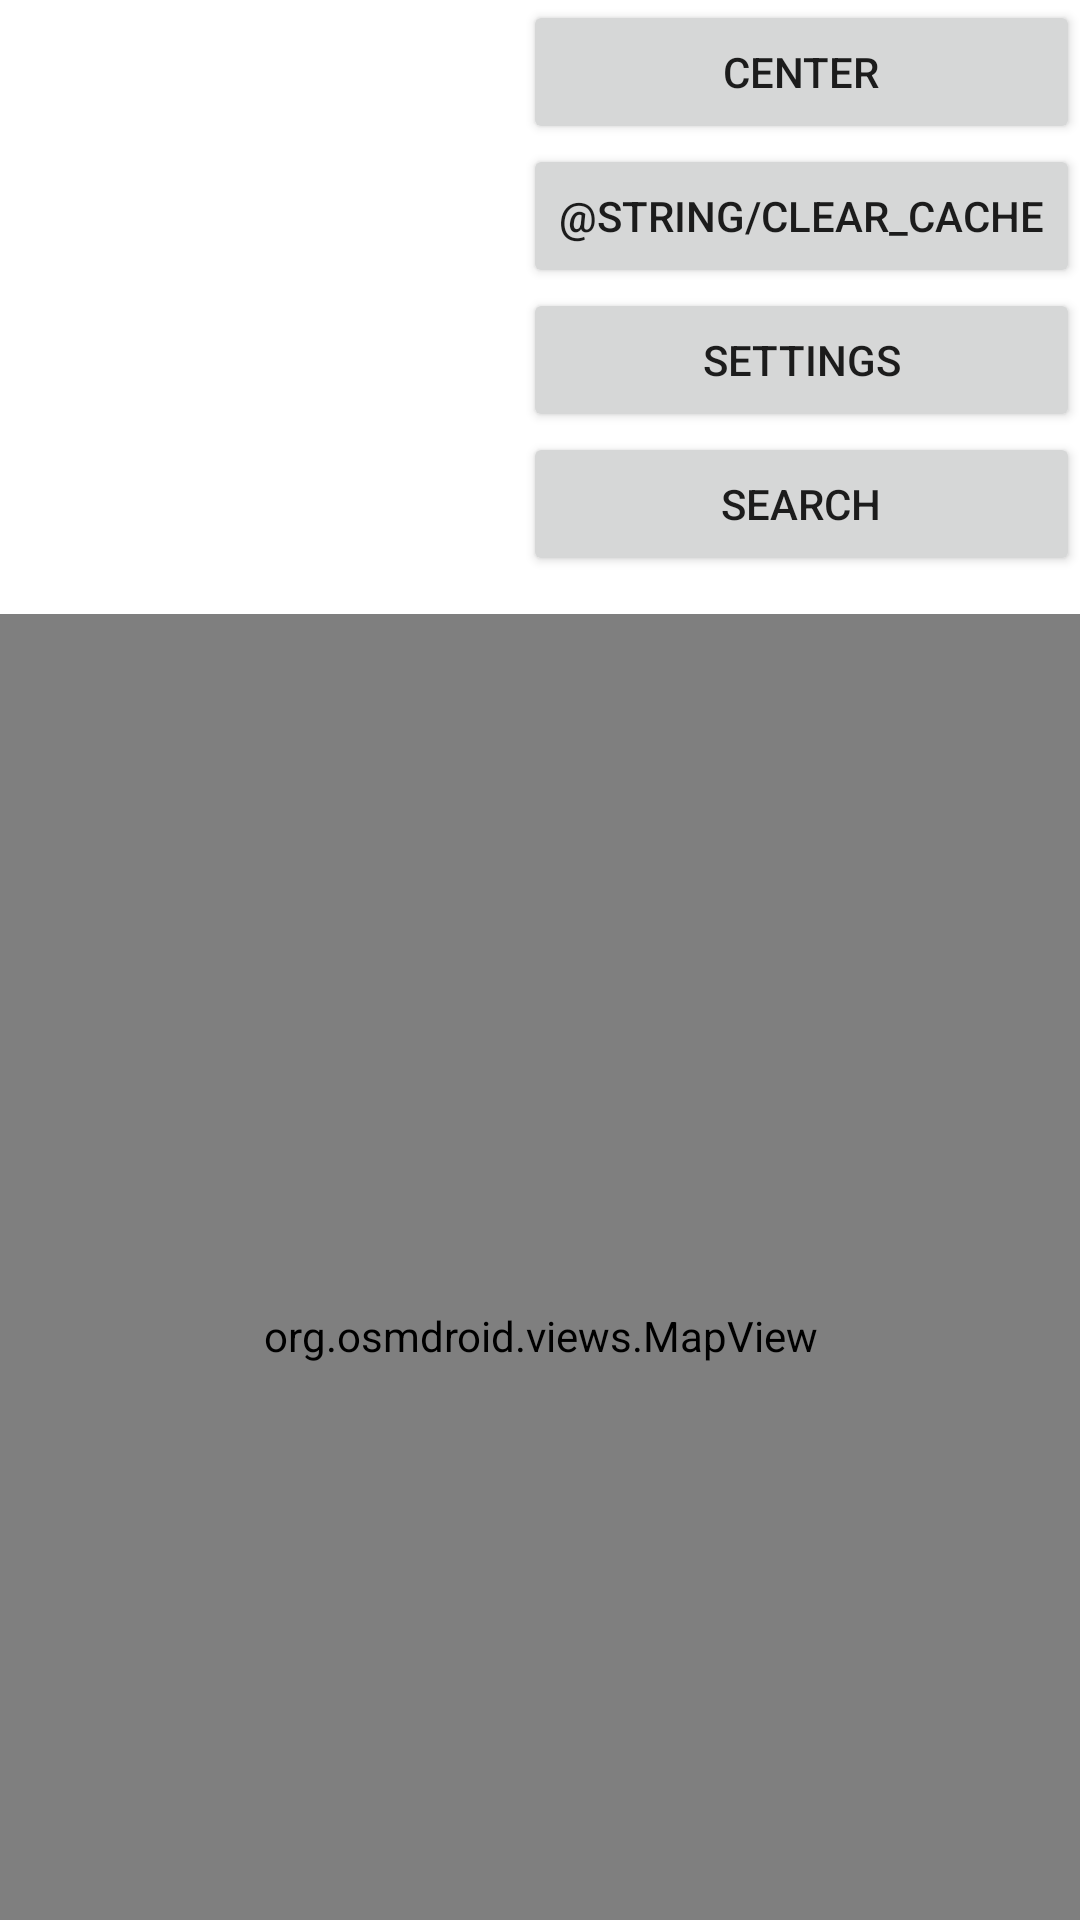

Reconstruct the res/layout file that produces this screen, plus the resources it refers to.
<!-- AndroidManifest.xml: application theme Theme.Muffin -->
<!-- res/layout/root.xml -->
<?xml version="1.0" encoding="utf-8"?>
<androidx.constraintlayout.widget.ConstraintLayout xmlns:android="http://schemas.android.com/apk/res/android"
    xmlns:app="http://schemas.android.com/apk/res-auto"
    xmlns:tools="http://schemas.android.com/tools"
    android:id="@+id/relativeLayout"
    android:layout_width="match_parent"
    android:layout_height="match_parent">


    <androidx.constraintlayout.widget.ConstraintLayout
        android:id="@+id/constraintLayout"
        android:layout_width="0dp"
        android:layout_height="250dp"
        app:layout_constraintEnd_toEndOf="parent"
        app:layout_constraintStart_toStartOf="parent"
        app:layout_constraintTop_toTopOf="parent">

        <Button
            android:id="@+id/recache"
            android:layout_width="0dp"
            android:layout_height="wrap_content"
            android:text="@string/clear_cache"
            app:layout_constraintEnd_toEndOf="parent"
            app:layout_constraintTop_toBottomOf="@+id/findme" />

        <Button
            android:id="@+id/findme"
            android:layout_width="0dp"
            android:layout_height="wrap_content"
            android:text="center"
            app:layout_constraintEnd_toEndOf="@+id/recache"
            app:layout_constraintStart_toEndOf="@+id/logText"
            app:layout_constraintTop_toTopOf="parent"
            tools:ignore="HardcodedText" />

        <TextView
            android:id="@+id/logText"
            android:layout_width="0dp"
            android:layout_height="0dp"
            android:textColor="@color/material_dynamic_neutral70"
            android:visibility="visible"
            app:layout_constraintBottom_toBottomOf="parent"
            app:layout_constraintEnd_toStartOf="@+id/recache"
            app:layout_constraintStart_toStartOf="parent"
            app:layout_constraintTop_toTopOf="parent" />

        <Button
            android:id="@+id/settings"
            android:layout_width="0dp"
            android:layout_height="wrap_content"
            android:text="settings"
            app:layout_constraintEnd_toEndOf="parent"
            app:layout_constraintStart_toEndOf="@+id/logText"
            app:layout_constraintTop_toBottomOf="@+id/recache"
            tools:ignore="HardcodedText" />

        <Button
            android:id="@+id/search"
            android:layout_width="0dp"
            android:layout_height="wrap_content"
            android:text="search"
            app:layout_constraintEnd_toEndOf="@+id/settings"
            app:layout_constraintStart_toEndOf="@+id/logText"
            app:layout_constraintTop_toBottomOf="@+id/settings"
            tools:ignore="HardcodedText" />

    </androidx.constraintlayout.widget.ConstraintLayout>

    <androidx.constraintlayout.widget.ConstraintLayout
        android:layout_width="415dp"
        android:layout_height="481dp"
        app:layout_constraintBottom_toBottomOf="parent"
        app:layout_constraintEnd_toEndOf="parent"
        app:layout_constraintStart_toStartOf="parent"
        app:layout_constraintTop_toBottomOf="@+id/constraintLayout">

        <androidx.constraintlayout.widget.ConstraintLayout
            android:id="@+id/maplayout"
            android:layout_width="0dp"
            android:layout_height="0dp"
            android:clickable="true"
            android:focusable="true"

            app:layout_constraintBottom_toBottomOf="parent"
            app:layout_constraintEnd_toEndOf="parent"
            app:layout_constraintStart_toStartOf="parent"
            app:layout_constraintTop_toTopOf="@+id/idRL"
            tools:ignore="SpeakableTextPresentCheck">

            <org.osmdroid.views.MapView
                android:id="@+id/map"
                android:layout_width="0dp"
                android:layout_height="0dp"
                app:layout_constraintBottom_toBottomOf="parent"
                app:layout_constraintEnd_toEndOf="parent"
                app:layout_constraintStart_toStartOf="parent"
                app:layout_constraintTop_toTopOf="parent" />
        </androidx.constraintlayout.widget.ConstraintLayout>

        <RelativeLayout
            android:id="@+id/idRL"
            android:layout_width="0dp"
            android:layout_height="0dp"
            app:layout_constraintBottom_toBottomOf="parent"
            app:layout_constraintEnd_toEndOf="parent"
            app:layout_constraintStart_toStartOf="parent"
            app:layout_constraintTop_toTopOf="parent">

        </RelativeLayout>

    </androidx.constraintlayout.widget.ConstraintLayout>


</androidx.constraintlayout.widget.ConstraintLayout>
<!-- resources referenced by this layout -->
<resources>
  <style name="Theme.Muffin" parent="Theme.MaterialComponents.DayNight.NoActionBar">
          
          <item name="colorPrimary">@color/purple_500</item>
          <item name="colorPrimaryVariant">@color/purple_700</item>
          <item name="colorOnPrimary">@color/white</item>
          
          <item name="colorSecondary">@color/teal_200</item>
          <item name="colorSecondaryVariant">@color/teal_700</item>
          <item name="colorOnSecondary">@color/black</item>
          
          <item name="android:statusBarColor">?attr/colorPrimaryVariant</item>
          
      </style>
  <!-- not gathered from this repository: default colours our renderer supplied (Android Studio template values) -->
  <color name="purple_500">#FF6200EE</color>
  <color name="purple_700">#FF3700B3</color>
  <color name="teal_200">#FF03DAC5</color>
  <color name="teal_700">#FF018786</color>
  <color name="black">#FF000000</color>
  <color name="white">#FFFFFFFF</color>
</resources>
